Image classification data set "training" (arfianaja/deteksi_jenis_awan on GitHub). Class labels (5): cumulunimbus, cumulus, nimbostratus, stratocumulus, stratus.

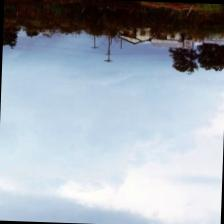
Label: stratocumulus

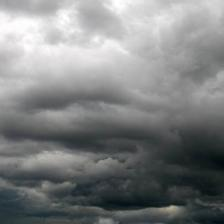
Label: nimbostratus

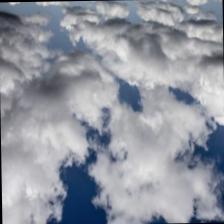
Label: stratocumulus

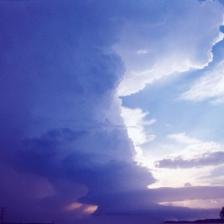
Label: cumulunimbus

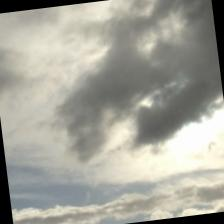
Label: cumulus

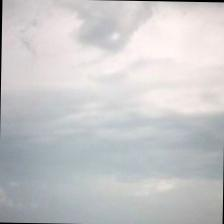
Label: stratus
